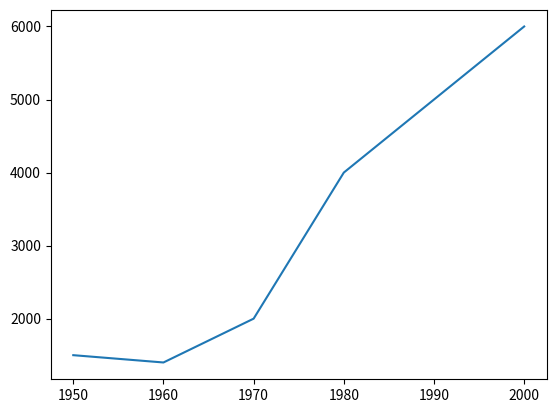

The matplotlib source for this figure:
import matplotlib.pyplot as plt
year = [1950,1960,1970,1980,1990,2000]
gdp = [1500,1400,2000,4000,5000,6000]
first_plot = plt.plot(year, gdp)
plt.show(first_plot)

